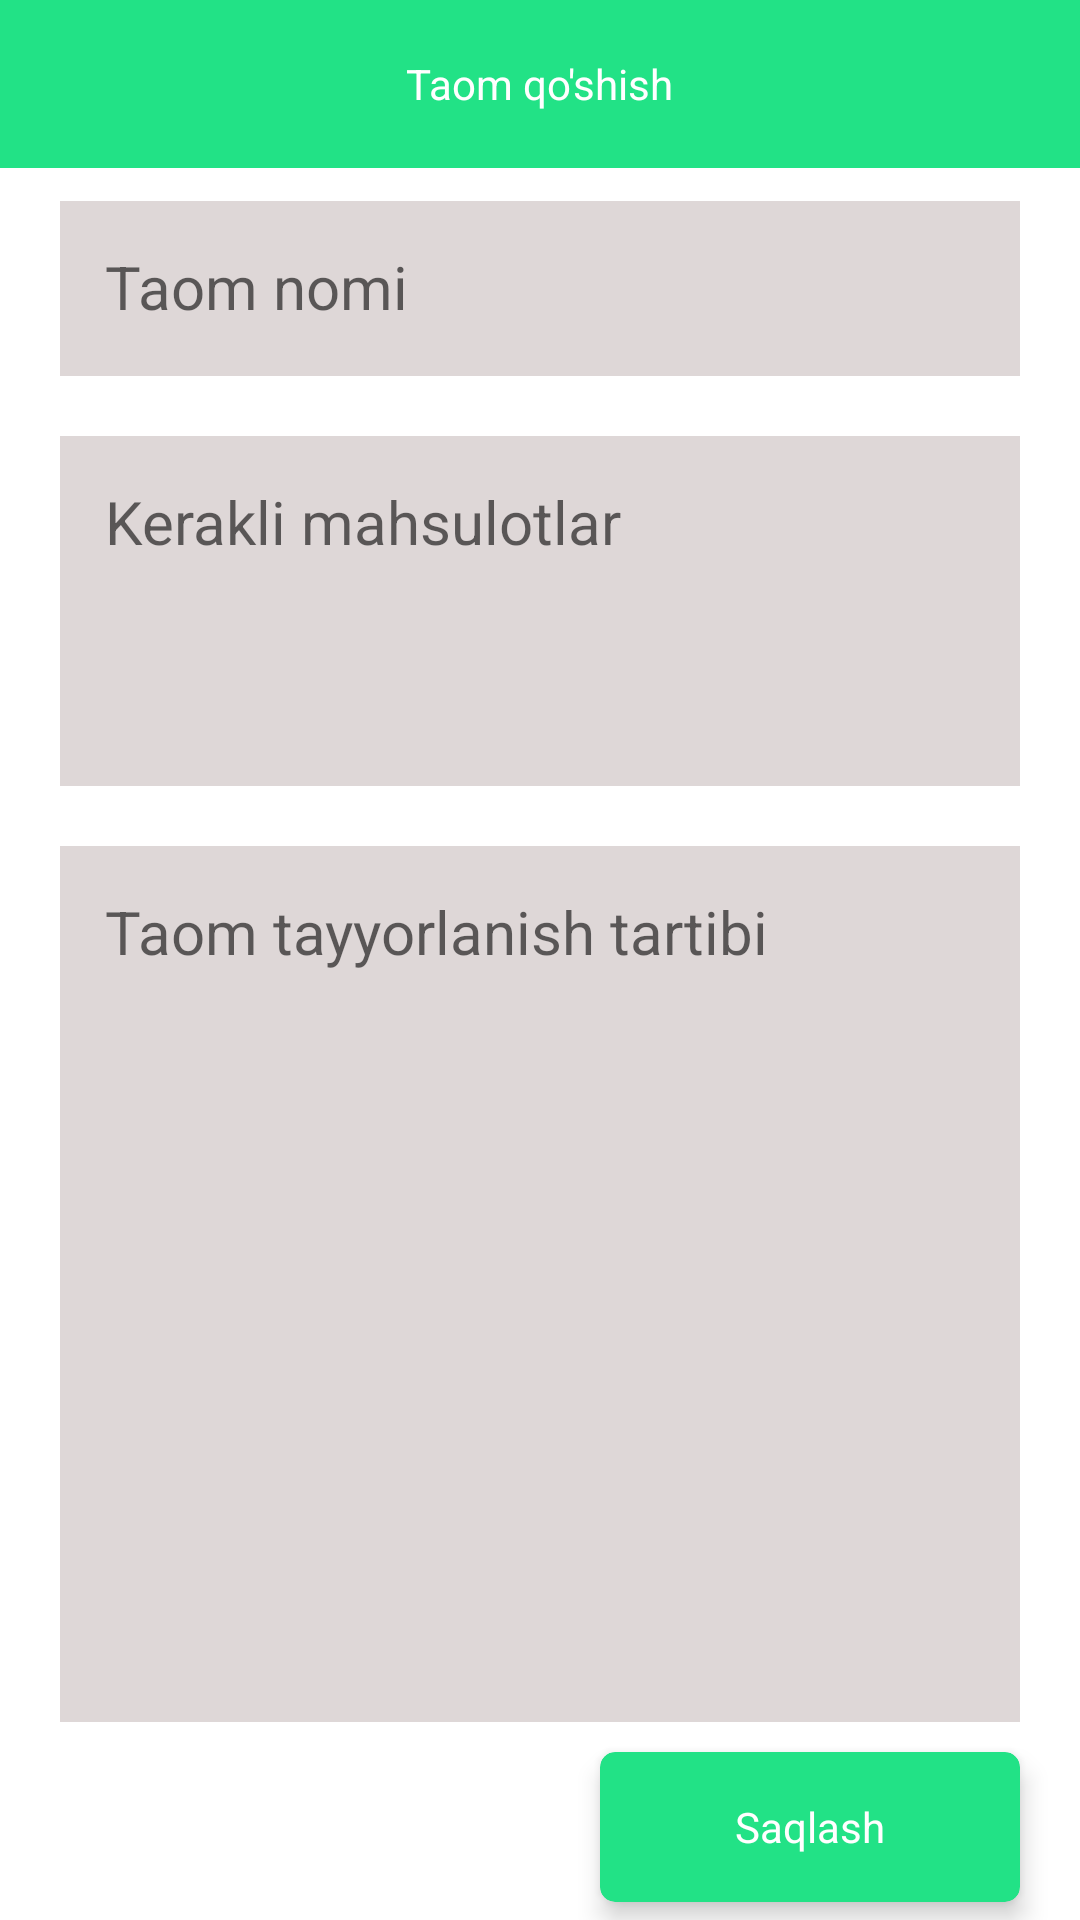

This screen was rendered from an Android layout file. Write that file and the resources it references.
<!-- AndroidManifest.xml: application theme Theme.FoodApp -->
<!-- res/layout/activity_taom_qoshish.xml -->
<?xml version="1.0" encoding="utf-8"?>
<LinearLayout xmlns:android="http://schemas.android.com/apk/res/android"
    xmlns:app="http://schemas.android.com/apk/res-auto"
    xmlns:tools="http://schemas.android.com/tools"
    android:layout_width="match_parent"
    android:layout_height="match_parent"
    android:orientation="vertical"
    tools:context=".TaomQoshish">

    <FrameLayout
        style="@style/ActionBarBackground"
        android:layout_width="match_parent"
        android:layout_height="?attr/actionBarSize">

        <ImageView
            android:id="@+id/back2"
            android:layout_width="wrap_content"
            android:layout_height="wrap_content"
            android:layout_gravity="center_vertical"
            android:layout_marginLeft="15dp"
            android:src="@drawable/ic_baseline_arrow_back_24" />

        <TextView
            android:layout_width="wrap_content"
            android:layout_height="wrap_content"
            android:layout_gravity="center"
            android:text="@string/taom_qoshish2"
            android:textColor="@color/white" />

    </FrameLayout>

    <androidx.constraintlayout.widget.ConstraintLayout
        android:layout_width="match_parent"
        android:layout_height="match_parent">

        <EditText
            android:id="@+id/edt_food_name"
            style="@style/edttcardBackground"
            android:layout_width="match_parent"
            android:layout_height="0dp"
            android:layout_marginLeft="20dp"
            android:layout_marginTop="25dp"
            android:layout_marginRight="20dp"
            android:layout_marginBottom="10dp"
            android:gravity="start"
            android:hint="@string/taom_nomi"
            android:padding="15dp"
            android:textSize="20sp"
            app:layout_constraintBottom_toTopOf="@id/edt_required_products"
            app:layout_constraintHeight_percent="0.1"
            app:layout_constraintLeft_toLeftOf="parent"
            app:layout_constraintRight_toRightOf="parent"
            app:layout_constraintTop_toTopOf="parent" />


        <EditText
            android:id="@+id/edt_required_products"
            style="@style/edttcardBackground"
            android:layout_width="match_parent"
            android:layout_height="0dp"
            android:layout_marginLeft="20dp"
            android:layout_marginTop="10dp"
            android:layout_marginRight="20dp"
            android:layout_marginBottom="10dp"
            android:gravity="start"
            android:hint="@string/kerakli_mahsulotlar"
            android:padding="15dp"
            android:textSize="20sp"
            app:layout_constraintBottom_toTopOf="@id/edt_cooking_mode"
            app:layout_constraintHeight_percent="0.2"
            app:layout_constraintLeft_toLeftOf="parent"
            app:layout_constraintRight_toRightOf="parent"
            app:layout_constraintTop_toBottomOf="@id/edt_food_name" />


        <EditText
            android:id="@+id/edt_cooking_mode"
            style="@style/edttcardBackground"
            android:layout_width="match_parent"
            android:layout_height="0dp"
            android:layout_marginLeft="20dp"
            android:layout_marginTop="10dp"
            android:layout_marginRight="20dp"
            android:layout_marginBottom="10dp"
            android:gravity="start"
            android:hint="@string/taom_tayyorlanish_tartibi"
            android:padding="15dp"
            android:textAlignment="textStart"
            android:textSize="20sp"
            app:layout_constraintBottom_toTopOf="@id/saqlash"
            app:layout_constraintHeight_percent="0.5"
            app:layout_constraintLeft_toLeftOf="parent"
            app:layout_constraintRight_toRightOf="parent"
            app:layout_constraintTop_toBottomOf="@id/edt_required_products" />


        <androidx.cardview.widget.CardView
            android:id="@+id/saqlash"
            style="@style/cardBackground"
            android:layout_width="140dp"
            android:layout_height="50dp"
            android:layout_marginRight="20dp"
            app:cardCornerRadius="5dp"
            app:cardElevation="5dp"
            android:layout_marginBottom="20dp"
            app:layout_constraintBottom_toBottomOf="parent"
            app:layout_constraintRight_toRightOf="parent"
            app:layout_constraintTop_toBottomOf="@id/edt_cooking_mode">

            <TextView
                android:layout_width="wrap_content"
                android:layout_height="wrap_content"
                android:layout_gravity="center"
                android:text="@string/saqlash"
                android:textColor="@color/white" />

        </androidx.cardview.widget.CardView>

    </androidx.constraintlayout.widget.ConstraintLayout>

</LinearLayout>
<!-- resources referenced by this layout -->
<resources>
  <color name="white">#FFFFFFFF</color>
  <string name="kerakli_mahsulotlar">Kerakli mahsulotlar</string>
  <string name="saqlash">Saqlash</string>
  <string name="taom_nomi">Taom nomi</string>
  <string name="taom_qoshish2">Taom qo\'shish</string>
  <string name="taom_tayyorlanish_tartibi">Taom tayyorlanish tartibi</string>
  <style name="ActionBarBackground">
          <item name="android:background">@color/project_green</item>
      </style>
  <style name="cardBackground">
          <item name="cardBackgroundColor">@color/project_green</item>
      </style>
  <style name="edttcardBackground">
          <item name="android:background">@color/edit_text_background</item>
      </style>
  <style name="Theme.FoodApp" parent="Theme.MaterialComponents.DayNight.NoActionBar">
          <item name="android:windowLightNavigationBar" tools:targetApi="o_mr1">true</item>
          <item name="android:navigationBarColor">@color/white</item>
          
          <item name="colorPrimary">@color/white</item>
          <item name="colorPrimaryVariant">@color/project_green</item>
          <item name="colorOnPrimary">@color/white</item>
          
          <item name="colorSecondary">@color/teal_200</item>
          <item name="colorSecondaryVariant">@color/teal_700</item>
          <item name="colorOnSecondary">@color/black</item>
          
          <item name="android:statusBarColor" tools:targetApi="l">?attr/colorPrimaryVariant</item>
          
      </style>
  <color name="project_green">#22E286</color>
  <color name="edit_text_background">#DED7D7</color>
  <color name="teal_200">#FF03DAC5</color>
  <color name="teal_700">#FF018786</color>
  <color name="black">#FF000000</color>
</resources>
